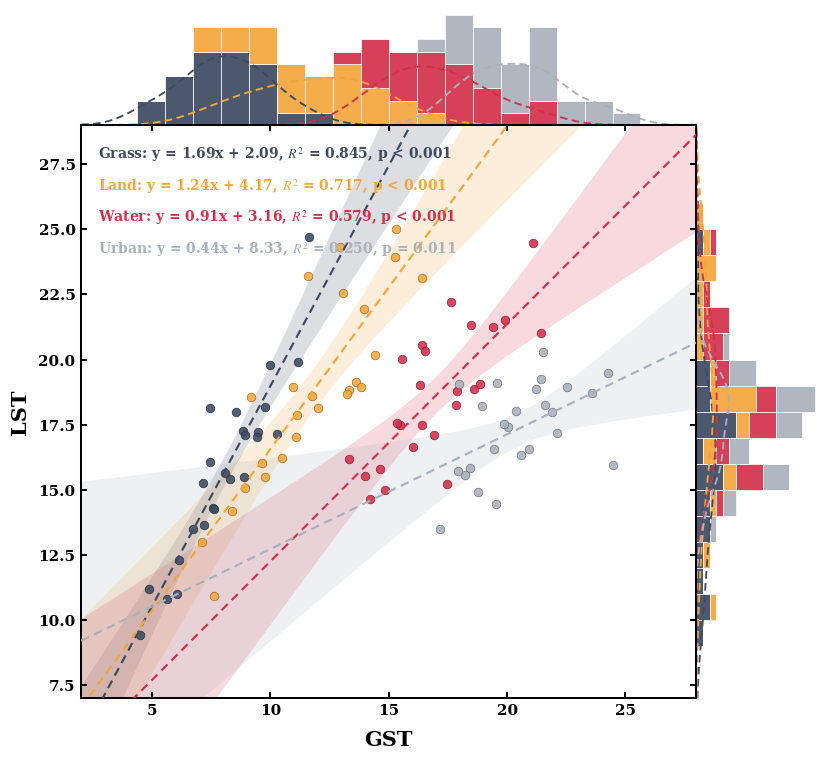

Generate this figure with matplotlib:
"""Reproduce the grouped linear-fit scatter plot with marginal histograms.

The Xiaohongshu carousel shows the same GST–LST land-cover comparison 16
times, changing only the four-colour palette.  Each panel has:

* a joint scatter with per-group dashed OLS fits and 95% confidence bands;
* stacked histograms plus dashed KDE curves on the top and right margins;
* colour-matched regression equations, R², and p-values in the joint panel.

The source post does not publish the point table.  ``DEFAULT_DATA`` is a
synthetic 25-point sample per group whose OLS slope, intercept, R², and
p-value round to the printed annotations.
"""

from __future__ import annotations

import argparse
from dataclasses import dataclass
from pathlib import Path
from typing import Final, Iterable, Mapping, Sequence

import matplotlib

matplotlib.use("Agg")

import matplotlib.pyplot as plt
import numpy as np
from matplotlib.axes import Axes
from matplotlib.colors import to_rgb
from matplotlib.figure import Figure
from matplotlib.ticker import FormatStrFormatter, MultipleLocator
from numpy.typing import NDArray
from scipy.stats import gaussian_kde, t


GROUPS: Final[tuple[str, ...]] = ("Grass", "Land", "Water", "Urban")

TARGET_FITS: Final[Mapping[str, tuple[float, float, float]]] = {
    "Grass": (1.69, 2.09, 0.845),
    "Land": (1.24, 4.17, 0.717),
    "Water": (0.91, 3.16, 0.579),
    "Urban": (0.44, 8.33, 0.250),
}


@dataclass(frozen=True, slots=True)
class Palette:
    """Four group colours in :data:`GROUPS` order."""

    name: str
    colors: tuple[str, str, str, str]

    def for_group(self, group: str) -> str:
        try:
            return self.colors[GROUPS.index(group)]
        except ValueError as exc:
            raise KeyError(f"unsupported group: {group}") from exc


# Colours reconstructed from the 16 carousel frames (histogram bars and
# scatter markers).  JPEG compression in the source images was snapped to
# nearby saturated hex values while keeping Grass → Land → Water → Urban order.
PALETTES: Final[tuple[Palette, ...]] = (
    Palette("navy-gold-crimson-gray", ("#3D4A61", "#F4A63A", "#D32F4A", "#A9B1BC")),
    Palette("charcoal-coral-amber-lilac", ("#2F2E3E", "#E14B32", "#F09A32", "#C5B3C4")),
    Palette("linen-terracotta-slate-sage", ("#F3E6D6", "#E0927C", "#5E6074", "#8FBEAB")),
    Palette("espresso-brick-gold-azure", ("#3A1C16", "#8A3A32", "#F0B44A", "#4E7ED6")),
    Palette("sage-tan-coral-mint", ("#D2DCC0", "#D7A47C", "#E39B80", "#8FCDC6")),
    Palette("midnight-lilac-pink-cream", ("#1F1433", "#C9A3E6", "#F09BB8", "#F6E9B0")),
    Palette("rose-butter-lime-sky", ("#F3767A", "#F5D56A", "#96C84E", "#4A9BC8")),
    Palette("magenta-violet-periwinkle-gold", ("#F02E86", "#6E45D6", "#7B88E8", "#F5C43A")),
    Palette("plum-wine-teal-ember", ("#4E1C38", "#9A2A40", "#3A6672", "#E07838")),
    Palette("aqua-steel-peach-sand", ("#5BB8B6", "#7A8494", "#E8A070", "#E0B84A")),
    Palette("charcoal-sand-sienna-mint", ("#2F3638", "#D28A3C", "#B65422", "#A8D4C4")),
    Palette("olive-khaki-clay-rose", ("#B4BE9C", "#D4B08C", "#E0B070", "#C45C5C")),
    Palette("teal-lemon-peach-sand", ("#3E8F86", "#E8E070", "#F3A882", "#F5D6A6")),
    Palette("mauve-rose-blush-steel", ("#A56B78", "#C47A86", "#E89098", "#5A6A82")),
    Palette("salmon-taupe-slate-sage", ("#E0907C", "#C4A090", "#5C6074", "#8FB8A8")),
    Palette("navy-cyan-rose-gold", ("#1A1D5C", "#2BB0C8", "#E04A68", "#F0B030")),
)


@dataclass(frozen=True, slots=True)
class GroupedLMData:
    """GST/LST samples aligned with :data:`GROUPS`."""

    groups: tuple[str, ...]
    gst: Mapping[str, NDArray[np.float64]]
    lst: Mapping[str, NDArray[np.float64]]

    def validate(self) -> None:
        if self.groups != GROUPS:
            raise ValueError("groups must match the canonical four-class order")
        if set(self.gst) != set(self.groups) or set(self.lst) != set(self.groups):
            raise ValueError("gst and lst must contain one array per group")
        for group in self.groups:
            x = np.asarray(self.gst[group], dtype=float)
            y = np.asarray(self.lst[group], dtype=float)
            if x.shape != y.shape or x.ndim != 1 or x.size < 3:
                raise ValueError(f"{group} arrays must be 1-D and of equal length >= 3")
            if not np.all(np.isfinite(x)) or not np.all(np.isfinite(y)):
                raise ValueError(f"{group} values must be finite")


@dataclass(frozen=True, slots=True)
class ChartStyle:
    """Layout tuned to the 2132 × 1962 reference image."""

    figure_size: tuple[float, float] = (8.528, 7.848)
    joint_bounds: tuple[float, float, float, float] = (0.1124, 0.1037, 0.7215, 0.7306)
    marg_x_bounds: tuple[float, float, float, float] = (0.1124, 0.8343, 0.7215, 0.1472)
    marg_y_bounds: tuple[float, float, float, float] = (0.8339, 0.1037, 0.1465, 0.7306)
    x_limits: tuple[float, float] = (2.0, 28.0)
    y_limits: tuple[float, float] = (7.0, 29.0)
    hist_bins: int = 22
    scatter_size: float = 38.0
    scatter_alpha: float = 0.88
    ci_alpha: float = 0.18
    hist_alpha: float = 0.92
    line_width: float = 1.55
    kde_width: float = 1.35
    spine_width: float = 1.45
    tick_length: float = 4.4
    label_font_size: float = 15.0
    tick_font_size: float = 11.0
    stats_font_size: float = 10.0
    stats_line_gap: float = 0.055

    def validate(self) -> None:
        if min(self.figure_size) <= 0:
            raise ValueError("figure_size must be positive")
        if self.x_limits[1] <= self.x_limits[0] or self.y_limits[1] <= self.y_limits[0]:
            raise ValueError("axis limits must be increasing")
        if self.hist_bins < 4:
            raise ValueError("hist_bins must be at least 4")


DEFAULT_STYLE: Final[ChartStyle] = ChartStyle()


def _sample_x(
    n: int,
    mean: float,
    std: float,
    low: float,
    high: float,
    rng: np.random.Generator,
) -> NDArray[np.float64]:
    values = np.empty(n, dtype=float)
    for index in range(n):
        value = rng.normal(mean, std)
        for _ in range(40):
            if low <= value <= high:
                break
            value = rng.normal(mean, std)
        values[index] = float(np.clip(value, low, high))
    return values


def _response_with_target_fit(
    x: NDArray[np.float64],
    slope: float,
    intercept: float,
    r_squared: float,
    rng: np.random.Generator,
) -> NDArray[np.float64]:
    """Build y so OLS recovers ``slope``, ``intercept``, and ``r_squared``."""

    centered = x - x.mean()
    residual = rng.normal(size=x.size)
    residual -= residual.mean()
    residual -= np.dot(residual, centered) / np.dot(centered, centered) * centered
    ss_regression = slope**2 * np.dot(centered, centered)
    ss_residual = (1.0 - r_squared) / r_squared * ss_regression
    residual *= np.sqrt(ss_residual / np.dot(residual, residual))
    return intercept + slope * x + residual


def _build_default_data(seed: int = 20260818) -> GroupedLMData:
    rng = np.random.default_rng(seed)
    x_specs = {
        "Grass": (8.2, 2.05, 4.2, 13.0),
        "Land": (12.1, 2.35, 6.8, 17.5),
        "Water": (16.3, 2.45, 10.5, 22.0),
        "Urban": (20.4, 2.15, 15.5, 25.5),
    }
    gst: dict[str, NDArray[np.float64]] = {}
    lst: dict[str, NDArray[np.float64]] = {}
    for group in GROUPS:
        mean, std, low, high = x_specs[group]
        slope, intercept, r_squared = TARGET_FITS[group]
        x = _sample_x(25, mean, std, low, high, rng)
        gst[group] = x
        lst[group] = _response_with_target_fit(x, slope, intercept, r_squared, rng)
    return GroupedLMData(groups=GROUPS, gst=gst, lst=lst)


DEFAULT_DATA: Final[GroupedLMData] = _build_default_data()


@dataclass(frozen=True, slots=True)
class OLSFit:
    slope: float
    intercept: float
    r_squared: float
    p_value: float
    n: int
    x_mean: float
    sxx: float
    mse: float

    def mean_band(self, x_grid: NDArray[np.float64]) -> tuple[NDArray[np.float64], NDArray[np.float64], NDArray[np.float64]]:
        t_crit = float(t.ppf(0.975, self.n - 2))
        fitted = self.intercept + self.slope * x_grid
        se = np.sqrt(self.mse * (1.0 / self.n + (x_grid - self.x_mean) ** 2 / self.sxx))
        return fitted, fitted - t_crit * se, fitted + t_crit * se


def fit_ols(x: NDArray[np.float64], y: NDArray[np.float64]) -> OLSFit:
    x = np.asarray(x, dtype=float)
    y = np.asarray(y, dtype=float)
    n = int(x.size)
    x_mean = float(x.mean())
    y_mean = float(y.mean())
    centered = x - x_mean
    sxx = float(np.dot(centered, centered))
    slope = float(np.dot(centered, y - y_mean) / sxx)
    intercept = y_mean - slope * x_mean
    residual = y - (intercept + slope * x)
    sse = float(np.dot(residual, residual))
    sst = float(np.dot(y - y_mean, y - y_mean))
    mse = sse / (n - 2)
    t_stat = slope / np.sqrt(mse / sxx)
    p_value = float(2.0 * t.sf(abs(t_stat), n - 2))
    return OLSFit(
        slope=slope,
        intercept=intercept,
        r_squared=1.0 - sse / sst,
        p_value=p_value,
        n=n,
        x_mean=x_mean,
        sxx=sxx,
        mse=mse,
    )


def format_fit_line(group: str, fit: OLSFit) -> str:
    sign = "+" if fit.intercept >= 0 else "−"
    if fit.p_value < 0.001:
        p_text = "p < 0.001"
    else:
        p_text = f"p = {fit.p_value:.3f}"
    return (
        f"{group}: y = {fit.slope:.2f}x {sign} {abs(fit.intercept):.2f}, "
        f"$R^2$ = {fit.r_squared:.3f}, {p_text}"
    )


def _darken(color: str, factor: float = 0.62) -> tuple[float, float, float]:
    red, green, blue = to_rgb(color)
    return (red * factor, green * factor, blue * factor)


def _style_joint_axis(ax: Axes, style: ChartStyle) -> None:
    ax.set_xlim(*style.x_limits)
    ax.set_ylim(*style.y_limits)
    ax.xaxis.set_major_locator(MultipleLocator(5))
    ax.yaxis.set_major_locator(MultipleLocator(2.5))
    ax.yaxis.set_major_formatter(FormatStrFormatter("%.1f"))
    ax.tick_params(
        which="major",
        direction="in",
        top=True,
        right=True,
        length=style.tick_length,
        width=style.spine_width,
        labelsize=style.tick_font_size,
        pad=4.0,
    )
    ax.set_xlabel("GST", fontsize=style.label_font_size, fontweight="bold", labelpad=8)
    ax.set_ylabel("LST", fontsize=style.label_font_size, fontweight="bold", labelpad=6)
    for label in (*ax.get_xticklabels(), *ax.get_yticklabels()):
        label.set_fontweight("bold")
    for spine in ax.spines.values():
        spine.set_visible(True)
        spine.set_linewidth(style.spine_width)
        spine.set_color("black")
    ax.set_axisbelow(False)
    ax.grid(False)


def _style_marginal_axis(ax: Axes) -> None:
    ax.grid(False)
    ax.set_xlabel("")
    ax.set_ylabel("")
    for spine in ax.spines.values():
        spine.set_visible(False)
    ax.tick_params(
        bottom=False,
        top=False,
        left=False,
        right=False,
        labelbottom=False,
        labelleft=False,
        labelright=False,
        labeltop=False,
        length=0,
    )
    ax.set_xticks([])
    ax.set_yticks([])


def _draw_joint(
    ax: Axes,
    data: GroupedLMData,
    palette: Palette,
    style: ChartStyle,
    fits: Mapping[str, OLSFit],
) -> None:
    x_grid = np.linspace(*style.x_limits, 200)
    for group in GROUPS:
        color = palette.for_group(group)
        fit = fits[group]
        fitted, lower, upper = fit.mean_band(x_grid)
        ax.fill_between(x_grid, lower, upper, color=color, alpha=style.ci_alpha, linewidth=0, zorder=2)
        ax.plot(
            x_grid,
            fitted,
            linestyle=(0, (4.0, 2.6)),
            color=color,
            linewidth=style.line_width,
            solid_capstyle="round",
            zorder=4,
        )
        ax.scatter(
            data.gst[group],
            data.lst[group],
            s=style.scatter_size,
            facecolors=color,
            edgecolors=_darken(color),
            linewidths=0.55,
            alpha=style.scatter_alpha,
            zorder=3,
        )

    for index, group in enumerate(GROUPS):
        ax.text(
            0.028,
            0.965 - index * style.stats_line_gap,
            format_fit_line(group, fits[group]),
            transform=ax.transAxes,
            ha="left",
            va="top",
            color=palette.for_group(group),
            fontsize=style.stats_font_size,
            fontweight="bold",
            zorder=5,
        )


def _kde_curve(
    values: NDArray[np.float64],
    grid: NDArray[np.float64],
    bin_width: float,
) -> NDArray[np.float64]:
    kde = gaussian_kde(values)
    return kde(grid) * values.size * bin_width


def _draw_marginals(
    ax_x: Axes,
    ax_y: Axes,
    data: GroupedLMData,
    palette: Palette,
    style: ChartStyle,
) -> None:
    x_edges = np.linspace(*style.x_limits, style.hist_bins + 1)
    y_edges = np.linspace(*style.y_limits, style.hist_bins + 1)
    colors = [palette.for_group(group) for group in GROUPS]
    x_samples = [np.asarray(data.gst[group], dtype=float) for group in GROUPS]
    y_samples = [np.asarray(data.lst[group], dtype=float) for group in GROUPS]

    ax_x.hist(
        x_samples,
        bins=x_edges,
        stacked=True,
        color=colors,
        edgecolor="white",
        linewidth=0.55,
        alpha=style.hist_alpha,
        histtype="bar",
        zorder=1,
    )
    ax_y.hist(
        y_samples,
        bins=y_edges,
        stacked=True,
        color=colors,
        edgecolor="white",
        linewidth=0.55,
        alpha=style.hist_alpha,
        histtype="bar",
        orientation="horizontal",
        zorder=1,
    )

    x_grid = np.linspace(*style.x_limits, 400)
    y_grid = np.linspace(*style.y_limits, 400)
    x_width = float(np.diff(x_edges).mean())
    y_width = float(np.diff(y_edges).mean())
    for group, x_values, y_values in zip(GROUPS, x_samples, y_samples, strict=True):
        color = palette.for_group(group)
        ax_x.plot(
            x_grid,
            _kde_curve(x_values, x_grid, x_width),
            linestyle=(0, (4.0, 2.4)),
            color=color,
            linewidth=style.kde_width,
            zorder=3,
            clip_on=True,
        )
        ax_y.plot(
            _kde_curve(y_values, y_grid, y_width),
            y_grid,
            linestyle=(0, (4.0, 2.4)),
            color=color,
            linewidth=style.kde_width,
            zorder=3,
            clip_on=True,
        )

    ax_x.set_xlim(*style.x_limits)
    ax_y.set_ylim(*style.y_limits)
    ax_x.set_ylim(bottom=0)
    ax_y.set_xlim(left=0)


def create_figure(
    palette: Palette = PALETTES[0],
    data: GroupedLMData = DEFAULT_DATA,
    style: ChartStyle = DEFAULT_STYLE,
) -> Figure:
    """Create the grouped linear-fit figure without writing it to disk."""

    data.validate()
    style.validate()
    fits = {
        group: fit_ols(np.asarray(data.gst[group]), np.asarray(data.lst[group]))
        for group in data.groups
    }

    with plt.rc_context(
        {
            "font.family": ["Times New Roman", "Times", "DejaVu Serif", "serif"],
            "font.size": style.tick_font_size,
            "axes.linewidth": style.spine_width,
            "mathtext.fontset": "stix",
            "svg.fonttype": "none",
            "pdf.fonttype": 42,
        }
    ):
        figure = plt.figure(figsize=style.figure_size, facecolor="white")
        ax_joint = figure.add_axes(style.joint_bounds)
        ax_marg_x = figure.add_axes(style.marg_x_bounds)
        ax_marg_y = figure.add_axes(style.marg_y_bounds)
        ax_marg_x.set_zorder(1)
        ax_marg_y.set_zorder(1)
        ax_joint.set_zorder(3)
        ax_joint.patch.set_facecolor("white")
        ax_joint.patch.set_edgecolor("none")

        _style_joint_axis(ax_joint, style)
        _draw_joint(ax_joint, data, palette, style, fits)
        _draw_marginals(ax_marg_x, ax_marg_y, data, palette, style)
        _style_marginal_axis(ax_marg_x)
        _style_marginal_axis(ax_marg_y)

    return figure


def palette_from_selector(selector: str | int) -> tuple[int, Palette]:
    """Resolve a one-based palette number or a palette name."""

    if isinstance(selector, int) or str(selector).isdigit():
        index = int(selector)
        if 1 <= index <= len(PALETTES):
            return index, PALETTES[index - 1]
        raise ValueError(f"palette number must be between 1 and {len(PALETTES)}")

    normalized = str(selector).strip().lower().replace("_", "-")
    for index, palette in enumerate(PALETTES, start=1):
        if palette.name == normalized:
            return index, palette
    choices = ", ".join(palette.name for palette in PALETTES)
    raise ValueError(f"unknown palette {selector!r}; choose from: {choices}")


def render_palette(
    index: int,
    palette: Palette,
    output_dir: Path,
    *,
    formats: Sequence[str] = ("png",),
    dpi: int = 250,
    data: GroupedLMData = DEFAULT_DATA,
    style: ChartStyle = DEFAULT_STYLE,
) -> list[Path]:
    """Render one palette and return the written paths."""

    normalized_formats = tuple(format_name.lower().lstrip(".") for format_name in formats)
    unsupported = set(normalized_formats) - {"png", "svg", "pdf"}
    if unsupported:
        raise ValueError(f"unsupported output format(s): {', '.join(sorted(unsupported))}")
    if dpi <= 0:
        raise ValueError("dpi must be positive")

    output_dir.mkdir(parents=True, exist_ok=True)
    figure = create_figure(palette=palette, data=data, style=style)
    paths: list[Path] = []
    stem = f"grouped_lm_marginal_palette_{index:02d}_{palette.name.replace('-', '_')}"
    try:
        for format_name in normalized_formats:
            path = output_dir / f"{stem}.{format_name}"
            figure.savefig(
                path,
                format=format_name,
                dpi=dpi,
                facecolor="white",
                edgecolor="none",
            )
            paths.append(path)
    finally:
        plt.close(figure)
    return paths


def _selected_palettes(selector: str) -> Iterable[tuple[int, Palette]]:
    if selector.strip().lower() == "all":
        return enumerate(PALETTES, start=1)
    return (palette_from_selector(selector),)


def build_argument_parser() -> argparse.ArgumentParser:
    parser = argparse.ArgumentParser(
        description="Render the grouped linear-fit scatter plot with marginal histograms."
    )
    parser.add_argument(
        "--palette",
        default="1",
        help="palette number/name, or 'all' (default: 1)",
    )
    parser.add_argument(
        "--formats",
        nargs="+",
        default=["png"],
        metavar="FORMAT",
        help="one or more of: png svg pdf (default: png)",
    )
    parser.add_argument(
        "--dpi",
        type=int,
        default=250,
        help="raster DPI; 250 reproduces the 2132×1962 reference (default: 250)",
    )
    parser.add_argument(
        "--output-dir",
        type=Path,
        default=Path("output/grouped_lm_marginal"),
        help="destination directory (default: output/grouped_lm_marginal)",
    )
    parser.add_argument(
        "--list-palettes",
        action="store_true",
        help="list palette names and colours, then exit",
    )
    return parser


def main(argv: Sequence[str] | None = None) -> int:
    args = build_argument_parser().parse_args(argv)
    if args.list_palettes:
        for index, palette in enumerate(PALETTES, start=1):
            print(f"{index:2d}  {palette.name:32s}  {' '.join(palette.colors)}")
        return 0

    try:
        selections = tuple(_selected_palettes(args.palette))
        written = [
            path
            for index, palette in selections
            for path in render_palette(
                index,
                palette,
                args.output_dir,
                formats=args.formats,
                dpi=args.dpi,
            )
        ]
    except ValueError as exc:
        raise SystemExit(str(exc)) from exc

    for path in written:
        print(path)
    return 0


if __name__ == "__main__":
    raise SystemExit(main())
